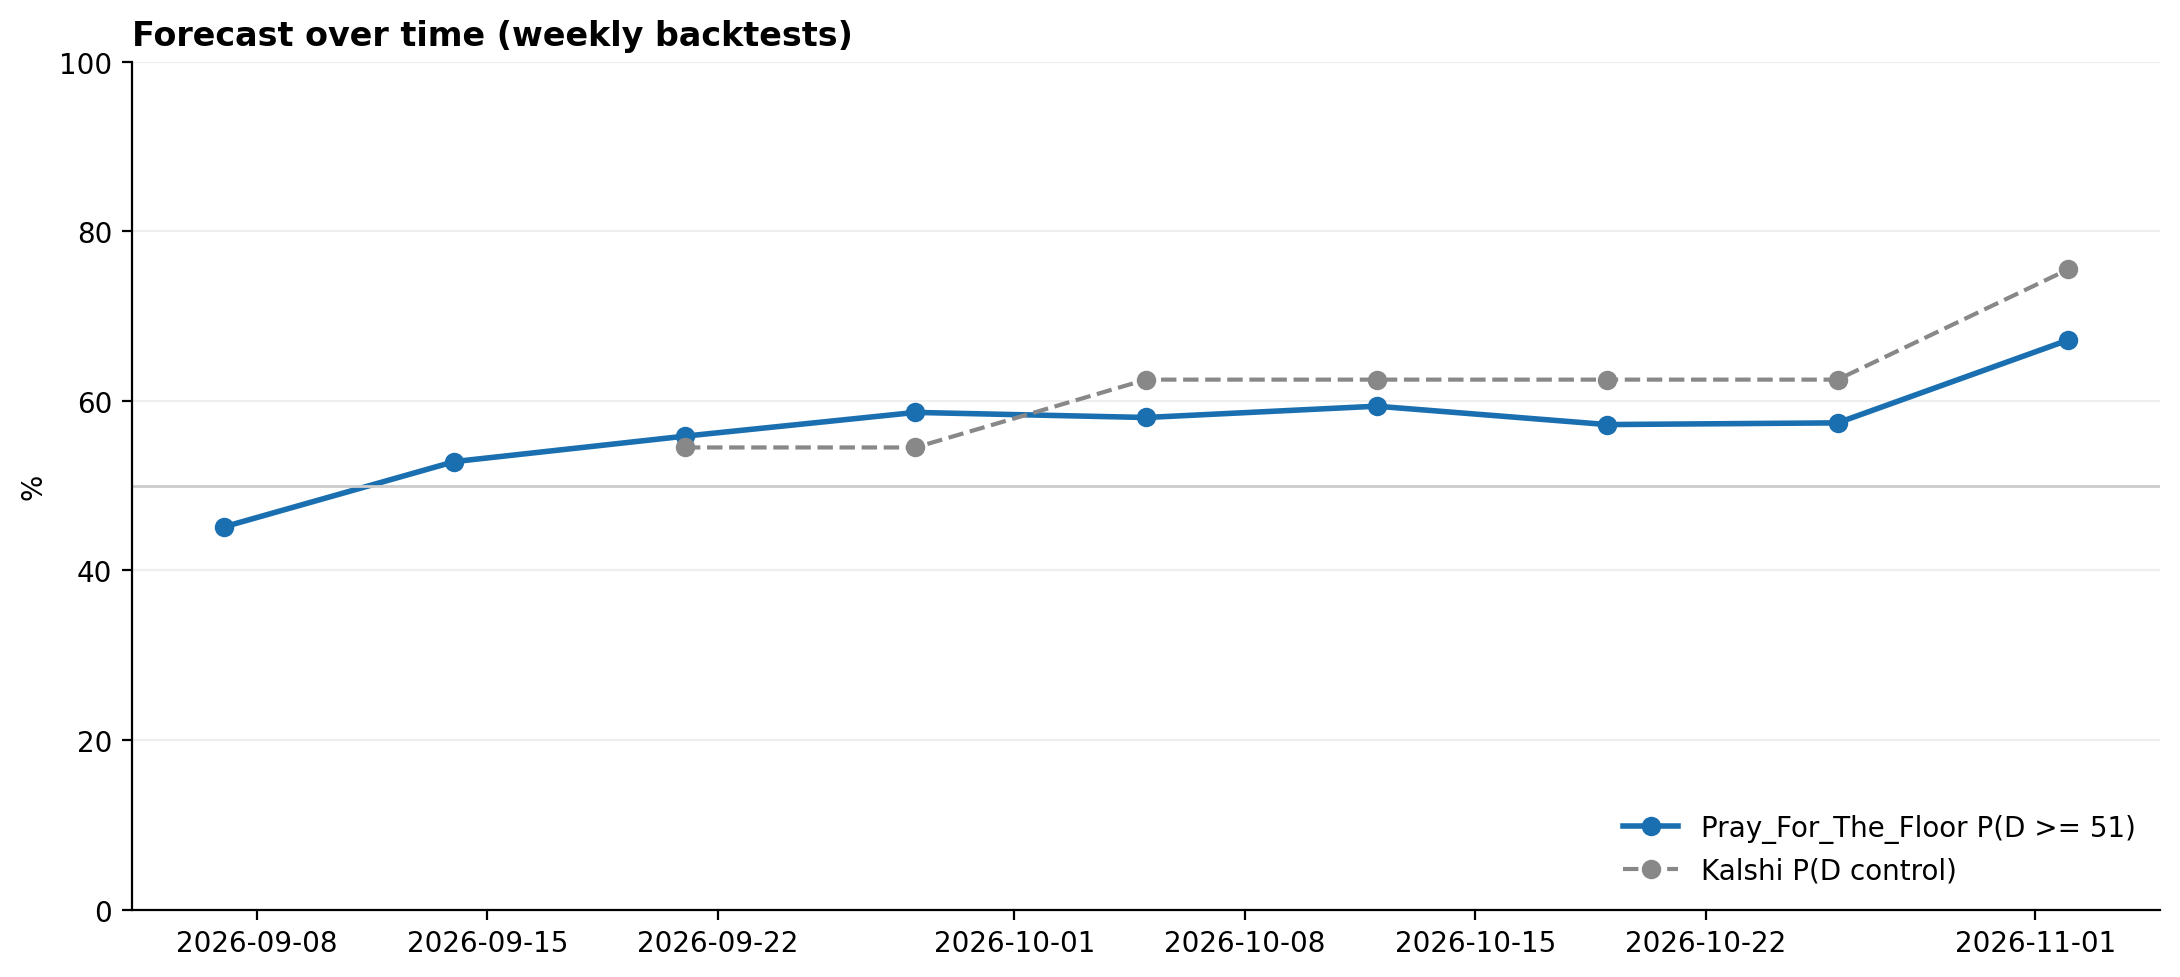

Data behind this chart, as committed beside it:
date, P(D >= 51), D seats, Kalshi P(control), polls used
2026-09-07, 0.4513, 50.14, , 194
2026-09-14, 0.5283, 50.67, , 208
2026-09-21, 0.5583, 51.05, 0.545, 224
2026-09-28, 0.5863, 51.15, 0.545, 243
2026-10-05, 0.5803, 51.16, 0.625, 263
2026-10-12, 0.5937, 51.33, 0.625, 285
2026-10-19, 0.572, 51.15, 0.625, 304
2026-10-26, 0.574, 51.07, 0.625, 344
2026-11-02, 0.6717, 51.76, 0.755, 405
